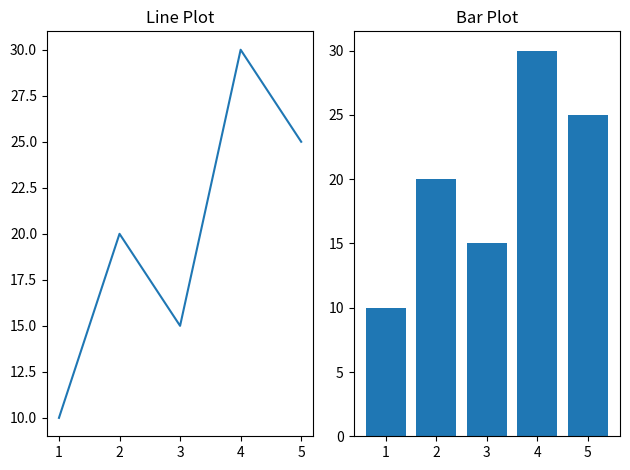

Reproduce this figure in Python.

import matplotlib.pyplot as plt

x = [1, 2, 3, 4, 5]
y = [10, 20, 15, 30, 25]

plt.subplot(1, 2, 1)
plt.plot(x, y)
plt.title("Line Plot")

plt.subplot(1, 2, 2)
plt.bar(x, y)
plt.title("Bar Plot")

plt.tight_layout()
plt.show()
